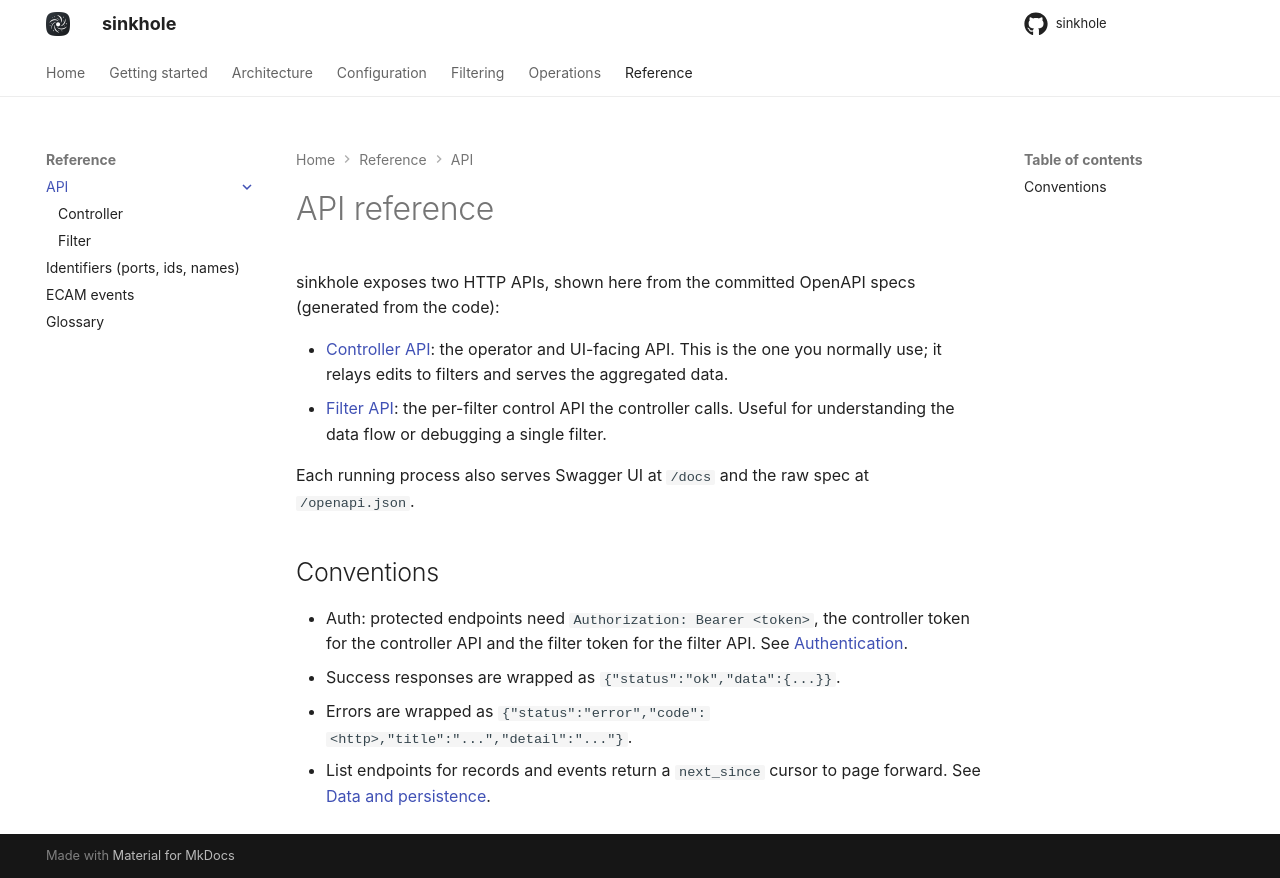

repository: s1nkh0le/sinkhole · page: pages/reference/swagger/index.html · generator: mkdocs

# API reference

sinkhole exposes two HTTP APIs, shown here from the committed OpenAPI specs (generated from the code):

- [Controller API](openapi-ctrl.md): the operator and UI-facing API. This is the one you normally use; it relays edits to filters and serves the aggregated data.
- [Filter API](openapi-filter.md): the per-filter control API the controller calls. Useful for understanding the data flow or debugging a single filter.

Each running process also serves Swagger UI at `/docs` and the raw spec at `/openapi.json`.

## Conventions

- Auth: protected endpoints need `Authorization: Bearer <token>`, the controller token for the controller API and the filter token for the filter API. See [Authentication](../../../configuration/auth.md).
- Success responses are wrapped as `{"status":"ok","data":{...}}`.
- Errors are wrapped as `{"status":"error","code":<http>,"title":"...","detail":"..."}`.
- List endpoints for records and events return a `next_since` cursor to page forward. See [Data and persistence](../../../architecture/persistence.md).
